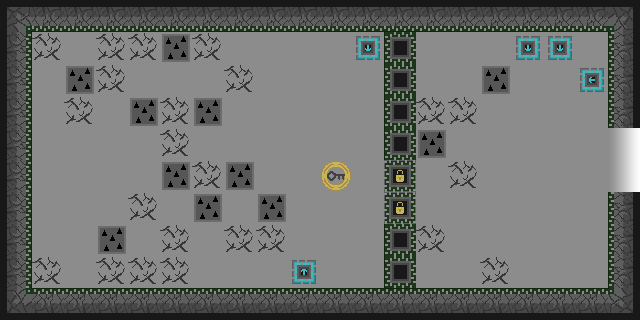

The file beside this chart, header and first rows:
3, 4, 4, 4, 4, 4, 4, 4, 4, 4, 4, 4, 4, 4, 4, 4, 4, 4, 4, 5
13, 33, 14, 33, 33, 50, 33, 14, 14, 14, 14, 16, 40, 32, 14, 14, 16, 16, 14, 15
13, 14, 50, 33, 14, 14, 14, 33, 14, 14, 14, 14, 40, 32, 14, 50, 14, 14, 7, 15
13, 14, 33, 14, 50, 33, 50, 14, 14, 14, 14, 14, 40, 33, 33, 14, 14, 14, 32, 15
13, 14, 14, 14, 14, 33, 14, 14, 14, 14, 14, 14, 40, 50, 32, 32, 14, 14, 14, 75
13, 14, 14, 14, 14, 50, 33, 50, 14, 14, 70, 14, 71, 32, 33, 32, 14, 14, 14, 75
13, 14, 14, 14, 33, 14, 50, 32, 50, 14, 14, 14, 71, 32, 32, 32, 14, 14, 14, 15
13, 14, 14, 50, 14, 33, 14, 33, 33, 14, 14, 14, 40, 33, 14, 14, 14, 14, 14, 15
13, 33, 14, 33, 33, 33, 32, 14, 14, 6, 14, 14, 40, 32, 14, 33, 14, 14, 14, 15
23, 24, 24, 24, 24, 24, 24, 24, 24, 24, 24, 24, 24, 24, 24, 24, 24, 24, 24, 25
